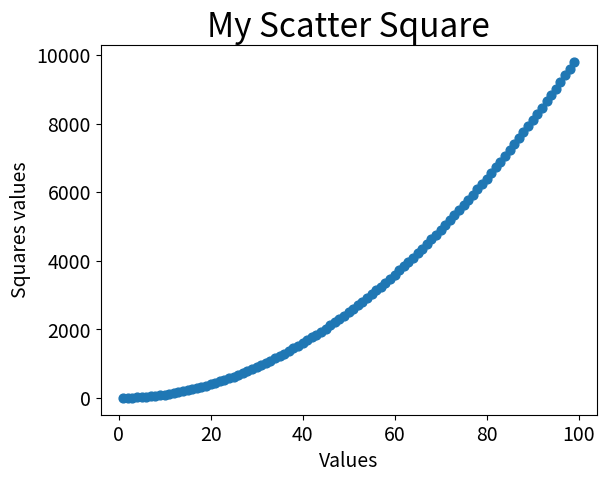

Here is the Python script that generated this plot:
from matplotlib import pyplot as plt

x_values = list(range(1, 100))

y_values = [x**2 for x in x_values]
plt.scatter(x_values, y_values, s=40)

plt.title("My Scatter Square", fontsize=24)
plt.xlabel("Values", fontsize=14)
plt.ylabel("Squares values", fontsize=14)

#Set the size of the tick labels
plt.tick_params(axis="both", which="major", labelsize=14)

#Set the range of each axis
# plt.axis([0, 110, 0, 110000])
plt.show()